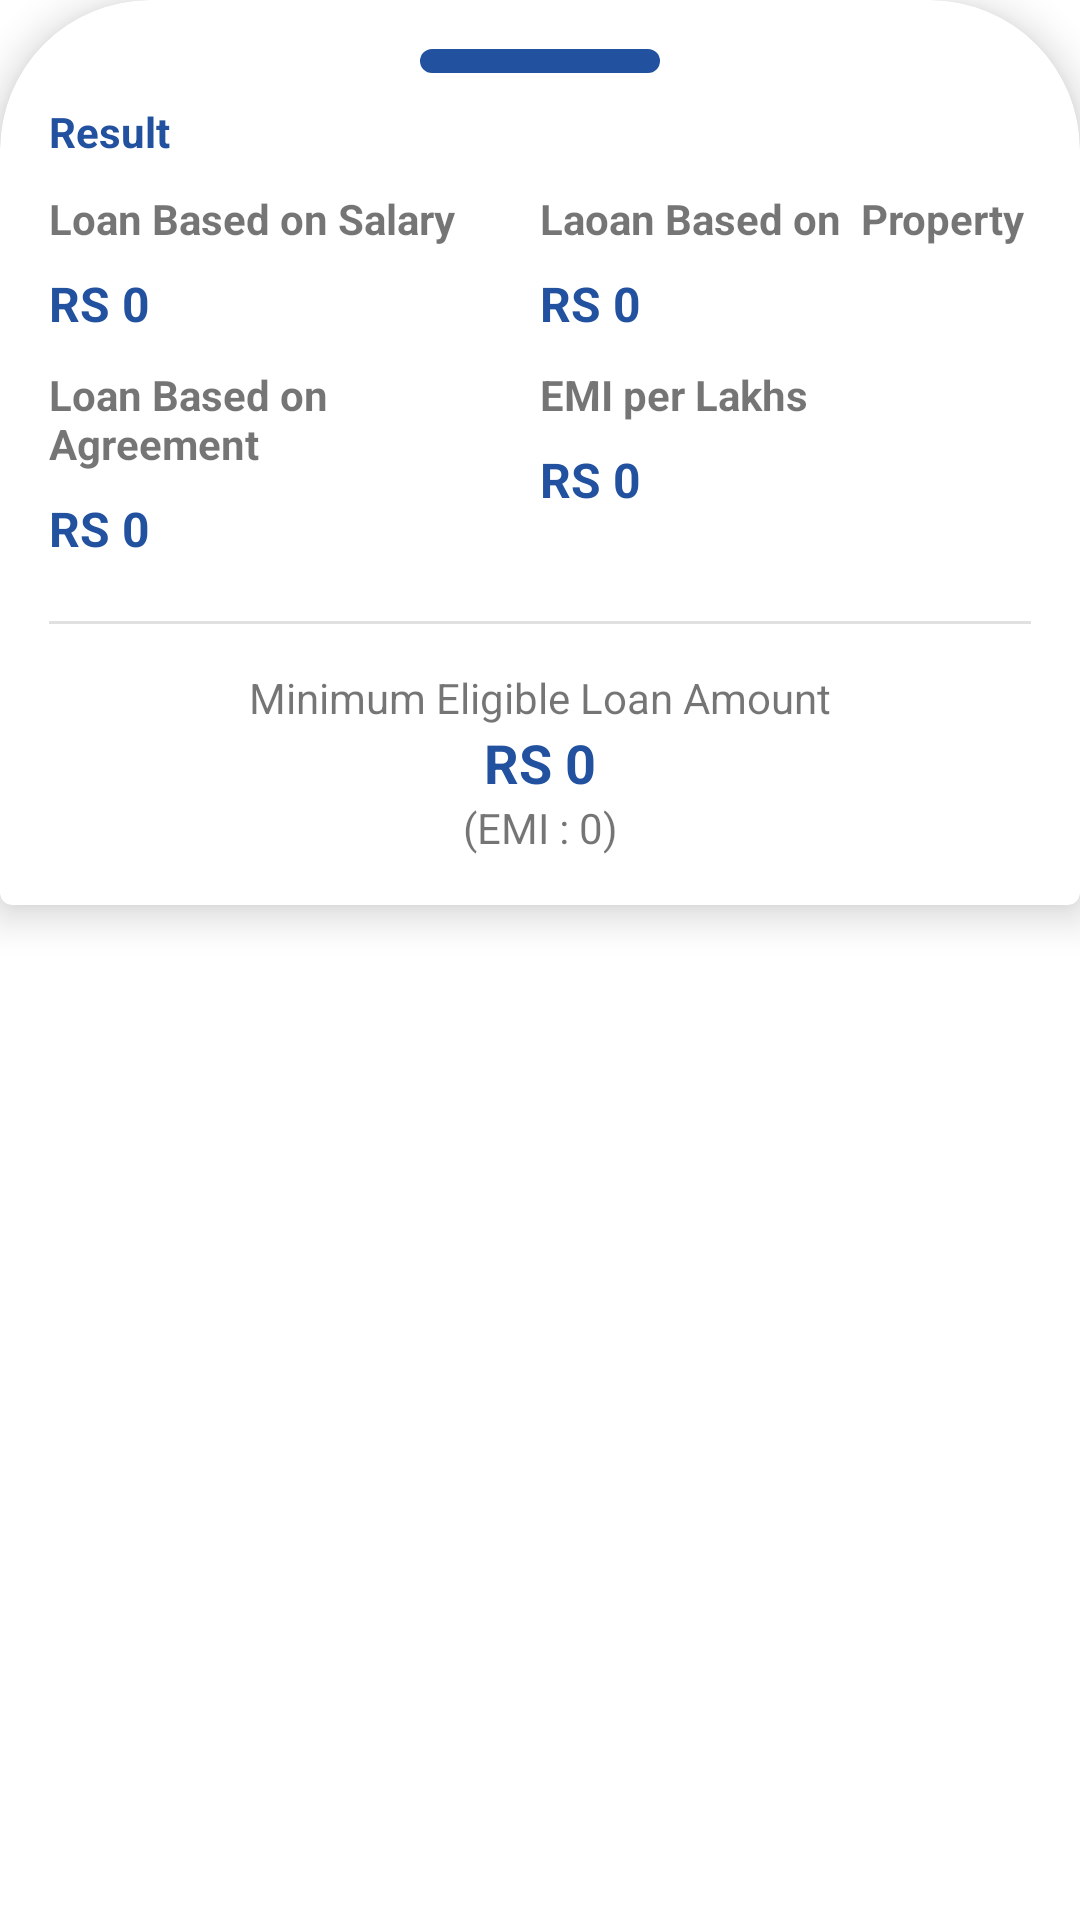

Here is an Android app screen rendered from its layout file. Give the layout XML and the strings, colors and styles it references.
<!-- AndroidManifest.xml: application theme Theme.Emi_Calculator -->
<!-- res/layout/buttom_sheet_cl.xml -->
<?xml version="1.0" encoding="utf-8"?>
<LinearLayout
    xmlns:android="http://schemas.android.com/apk/res/android"
    xmlns:app="http://schemas.android.com/apk/res-auto"
    android:layout_width="match_parent"
    android:layout_height="wrap_content"
    android:orientation="vertical"
    android:id="@+id/design_bottom_sheetcl"
    android:background="@android:color/transparent"
    app:layout_behavior="@string/bottom_sheet_behavior"
    app:behavior_hideable="false"
    app:behavior_peekHeight="100dp"
    >


    <com.google.android.material.card.MaterialCardView
        android:layout_width="match_parent"
        android:layout_height="wrap_content"
        app:cardElevation="8dp"
        style="@style/MyCardView"
        android:elevation="20dp"
        >

        <LinearLayout
            android:layout_width="match_parent"
            android:layout_height="match_parent"
            android:orientation="vertical"
            android:padding="2dp"
            >


            <View
                android:layout_width="80dp"
                android:layout_height="8dp"
                android:background="@drawable/view_bottom"
                android:layout_gravity="center"
                android:layout_marginBottom="10dp"

                />






            <TextView
                android:layout_width="wrap_content"
                android:layout_height="wrap_content"
                android:text="Result"
                android:textColor="@color/primaryColor"
                android:textStyle="bold"
                android:textSize="14dp"
                />


            <LinearLayout
                android:layout_width="match_parent"
                android:layout_height="wrap_content"
                android:orientation="horizontal"
                android:layout_marginTop="10dp"
                android:weightSum="3"
                >

                <LinearLayout
                    android:layout_width="match_parent"
                    android:layout_height="wrap_content"
                    android:orientation="vertical"
                    android:layout_weight="1.5"
                    >

                    <TextView
                        android:layout_width="wrap_content"
                        android:layout_height="wrap_content"
                        android:text="Loan Based on Salary"
                        android:textStyle="bold"
                        android:textSize="14dp"
                        />

                    <TextView
                        android:layout_width="wrap_content"
                        android:layout_height="wrap_content"
                        android:text="RS 0"
                        android:textSize="16dp"
                        android:layout_marginTop="8dp"
                        android:textColor="@color/primaryColor"
                        android:textStyle="bold"
                        />

                    <TextView
                        android:layout_width="wrap_content"
                        android:layout_height="wrap_content"
                        android:text="Loan Based on Agreement"
                        android:textStyle="bold"
                        android:textSize="14dp"
                        android:layout_marginTop="10dp"
                        />

                    <TextView
                        android:layout_width="wrap_content"
                        android:layout_height="wrap_content"
                        android:text="RS 0"
                        android:textSize="16dp"
                        android:layout_marginTop="8dp"
                        android:textColor="@color/primaryColor"
                        android:textStyle="bold"
                        />


                </LinearLayout>
                <LinearLayout
                    android:layout_width="match_parent"
                    android:layout_height="wrap_content"
                    android:orientation="vertical"
                    android:layout_weight="1"
                    >

                    <TextView
                        android:layout_width="wrap_content"
                        android:layout_height="wrap_content"
                        android:text="Laoan Based on  Property"
                        android:textStyle="bold"
                        android:textSize="14dp"
                        />

                    <TextView
                        android:layout_width="wrap_content"
                        android:layout_height="wrap_content"
                        android:text="RS 0"
                        android:textSize="16dp"
                        android:layout_marginTop="8dp"
                        android:textColor="@color/primaryColor"
                        android:textStyle="bold"
                        />

                    <TextView
                        android:layout_width="wrap_content"
                        android:layout_height="wrap_content"
                        android:text="EMI per Lakhs"
                        android:textStyle="bold"
                        android:textSize="14dp"
                        android:layout_marginTop="10dp"
                        />

                    <TextView
                        android:layout_width="wrap_content"
                        android:layout_height="wrap_content"
                        android:text="RS 0"
                        android:textSize="16dp"
                        android:layout_marginTop="8dp"
                        android:textColor="@color/primaryColor"
                        android:textStyle="bold"
                        />


                </LinearLayout>



            </LinearLayout>

            <com.google.android.material.divider.MaterialDivider
                android:layout_width="match_parent"
                android:layout_height="wrap_content"
                android:layout_marginTop="20dp"

                />


            <LinearLayout
                android:layout_width="match_parent"
                android:layout_height="wrap_content"
                android:orientation="vertical"
                android:layout_marginTop="15dp"
                android:weightSum="1"
                >

                <TextView
                    android:layout_width="match_parent"
                    android:layout_height="wrap_content"
                    android:text="Minimum Eligible Loan Amount"
                    android:gravity="center"
                    android:layout_weight="1"
                    />
                <TextView
                    android:layout_width="match_parent"
                    android:layout_height="wrap_content"
                    android:text="RS 0"
                    android:textColor="@color/primaryColor"
                    android:textSize="18dp"
                    android:layout_weight="1"
                    android:gravity="center"
                    android:textStyle="bold"
                    />

                <TextView
                    android:layout_width="match_parent"
                    android:layout_height="wrap_content"
                    android:text="(EMI : 0)"
                    android:gravity="center"
                    android:layout_weight="1"
                    />




            </LinearLayout>





        </LinearLayout>

    </com.google.android.material.card.MaterialCardView>

</LinearLayout>
<!-- resources referenced by this layout -->
<resources>
  <color name="primaryColor">#22519f</color>
  <!-- drawable view_bottom (drawable) -->
  <?xml version="1.0" encoding="utf-8"?>
  <shape xmlns:android="http://schemas.android.com/apk/res/android">
  
  
      <solid
          android:color="@color/primaryColor"
          />
      <corners
          android:radius="60dp"/>
  
  </shape>
  <style name="MyCardView" parent="@style/Widget.MaterialComponents.CardView">
          <item name="shapeAppearanceOverlay">@style/ShapeAppearanceOverlay.MaterialCardView.Cut</item>
      </style>
  <style name="Theme.Emi_Calculator" parent="Theme.MaterialComponents.DayNight.NoActionBar">
          
          <item name="colorPrimary">@color/purple_500</item>
          <item name="colorPrimaryVariant">@color/purple_700</item>
          <item name="colorOnPrimary">@color/white</item>
          
          <item name="colorSecondary">@color/teal_200</item>
          <item name="colorSecondaryVariant">@color/teal_700</item>
          <item name="colorOnSecondary">@color/black</item>
          
          <item name="android:statusBarColor" tools:targetApi="l">?attr/colorPrimaryVariant</item>
  
          
      </style>
  <style name="ShapeAppearanceOverlay.MaterialCardView.Cut" parent="">
          <item name="cornerFamily">rounded</item>
          <item name="cornerSizeTopRight">50dp</item>
          <item name="cornerSizeTopLeft">50dp</item>
  
      </style>
  <color name="purple_500">#002a70</color>
  <color name="purple_700">#002a70</color>
  <color name="white">#FFFFFFFF</color>
  <color name="teal_200">#1565c0</color>
  <color name="teal_700">#FF018786</color>
  <color name="black">#FF000000</color>
</resources>
